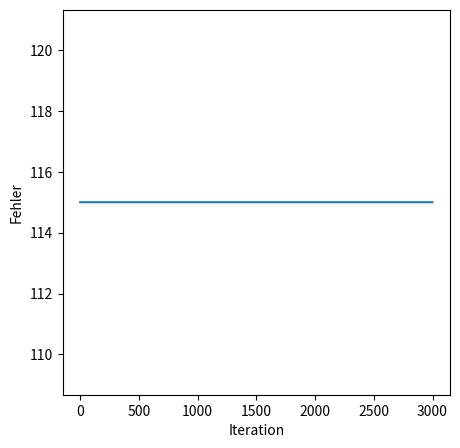

Recreate this plot in Python.
import numpy
import matplotlib.pyplot as plt

def relu(z, derivative=False):
  if derivative:
    return numpy.heaviside(z, 1) # 1 wenn x>=0 ist, 0 wenn x < 0
  return numpy.maximum(z, 0)

def leaky_relu(z, derivative=False):
  if derivative:
    return numpy.where(z > 0, 1, 0.1)
  return numpy.where(z > 0, z, 0.1 * z)

def sigmoid(z, derivative=False):
  if derivative:
    return sigmoid(z) * (1 - sigmoid(z))
  return 1 / (1 + numpy.exp(-z))

def identity(z, derivative=False):
  if derivative:
    return numpy.ones_like(z)
  return z

def softmax(z):
  stabilized_z = z - numpy.max(z)
  exp_z = numpy.exp(stabilized_z)
  
  return exp_z / numpy.sum(exp_z)
  

class NeuralNetwork():
  def __init__(
      self,
      structure, # Array mit Anzahlen der Neuronen pro Layer
      eta=0.01, # Lernrate
      n_iterations=1000, # Anzahl an Iterationen, die im Lernschritt durchgeführt werden sollen
      output_activation_func=relu, # Aktivierungsfunktion im Output-Layer
      hidden_activation_func=relu, # Aktivierungsfunktion in den Hidden Layers
  ):
    self.structure = structure
    self.eta = eta
    self.n_iterations = n_iterations
    self.output_activation_func = output_activation_func
    self.hidden_activation_func = hidden_activation_func
    self.error_progression = []
    self.__init_layers()
    self.__init_weights()

  def __init_layers(self):
    """
    Initialisiert alle Layer des Netzes so, wie sie durch
    den Parameter structure vorgegeben sind. Anfangs werden
    alle Aktivierungen mit 0 belegt
    """
    self.activations = []
    self.weighted_sums = []
    
    for l in range(len(self.structure)):
      is_output_layer = l == len(self.structure) - 1
      # Berechne Anzahl der Neuronen, addiere 1 für das Bias-Neuron in
      # Input- und Hidden Layer
      n_activations = self.structure[l] if is_output_layer else self.structure[l] + 1
      n_weighted_sums = self.structure[l]
      # Layer für Neuronenaktivierungen ist Vektor
      # mit 1 Spalte, die mit 0en befüllt wird
      layer_weighted_sums = numpy.zeros((n_weighted_sums, 1))
      layer_activations = numpy.ones((n_activations, 1))

      # Füge den Layer zum Netz hinzu
      self.weighted_sums.append(layer_weighted_sums)
      self.activations.append(layer_activations)

  def __init_weights(self):
    """
    Initialisiert alle Gewichte zwischen den Layern so, wie sie
    durch den Parameter structure vorgegeben sind. Die Gewichte
    werden anfangs mit Zufallszahlen zwischen -1 und 1 vorbelegt.
    """
    self.weights = []

    for l in range(len(self.activations)):
      if l == 0:
        # Keine Gewichte ZUM Input-Layer. Wir hinterlegen hier ein leeres Array,
        # damit wir die Gewichtsmatrizen konsistent indizieren können und z. B.
        # die Gewichtsmatrix vom Input- zum ersten Hidden Layer den Index 1
        # statt 0 bekommt
        self.weights.append([])
      else:
        # Gewichte von Layer i-1 zu Layer i
        layer_weights = numpy.random.rand(
          len(self.weighted_sums[l]),  # Anzahl der Zeilen
          len(self.activations[l-1]),  # Anzahl der Spalten
        ) * 2 - 1 # Verschiebt die Zufallszahlen in den Bereich [-1, 1]

        # Füge diesen Satz an Gewichten zum Netz hinzu
        self.weights.append(layer_weights)

  def predict(self, X):
    # Prüfe, ob die Anzahl der Input-Neuronen stimmt
    if len(X) != len(self.activations[0]) - 1:
      raise Exception("Falsche Anzahl an Input-Werten übergeben")

    # Belege den Input-Layer mit den übergebenen Input plus Bias-Aktivierung
    self.activations[0][1:] = X
    
    for l in range(1, len(self.activations)):
      # Berechne die gewichteten Summen Z im aktuellen Layer aus dem Produkt
      # der Aktivierungen des vorherigen Layers und der Gewichte zwischen
      # beiden Layern
      self.weighted_sums[l] = numpy.matmul(self.weights[l], self.activations[l-1])

      # Berechne die Aktivierungen A
      if l == len(self.activations) - 1:
        # Output-Layer
        self.activations[l] = self.output_activation_func(self.weighted_sums[l])
      else:
        # Hidden Layer
        self.activations[l][1:] = self.hidden_activation_func(self.weighted_sums[l])

    return self.activations[-1]

  def train(self, training_data):
    # Lege Array für die partiellen Ableitungen (Deltas) der einzelnen Layer an
    partial_deltas = []
    # Obwohl wir die Deltas im Input-Layer nicht brauchen, legen wir trotzdem
    # auch dafür eine Liste an, damit wir die Indizes konsistent verwenden können
    for l in range(len(self.activations)):
      # Initialisiere die Deltas eines Layers mit so vielen Einträgen,
      # wie der Layer Neuronen hat. Befülle anfangs mit 0en
      partial_deltas.append(numpy.zeros((len(self.weighted_sums[l]), 1)))

    # Lege Array für die gewünschten Gewichtsanpassungen (delta W) an
    delta_W = []
    for l in range(len(self.activations)):
      if l == 0:
        # Obwohl wir die Deltas im Input-Layer nicht brauchen, legen wir trotzdem
        # auch dafür eine Liste an, damit wir die Indizes konsistent verwenden können
        delta_W.append([])
      else:
        # Output- und Hidden Layer:
        # Initialisiere die Deltas analog zu den Gewichten selbst
        # (siehe Funktion __init_weights__). Befülle aber diesmal anfangs
        # mit 0en statt mit Zufallszahlen
        delta_W.append(numpy.zeros((
          len(self.weighted_sums[l]), # Anzahl der Zeilen
          len(self.activations[l-1]), # Anzahl der Spalten
        )))

    # Wiederhole alles n_iterations-mal
    for _ in range(self.n_iterations):
      error = 0
      # Gehe durch alle Input-Output-Paare im Trainingsdatensatz
      for X, Y in training_data:
        # Prüfe, ob die Trainingsdaten-Outputs mit der Anzahl der Output-Neuronen
        # übereinstimmt
        if len(Y) != len(self.activations[-1]):
          raise Exception("Falsche Anzahl an erwarteten Output-Werten übergeben")

        prediction = self.predict(X)
        diff = prediction - Y
        output_layer_derivative = 2 * diff
        error += numpy.sum(diff ** 2)

        # Backpropagation: Rückwärts durch die Layer iterieren und deltas berechnen
        for l in range(len(self.activations)-1, 0, -1):
          if l == len(self.activations) - 1:
            # Output-Layer
            partial_deltas[l] = output_layer_derivative * \
              self.output_activation_func(self.weighted_sums[l], derivative=True)
          else:
            # Hidden Layer
            partial_deltas[l] = \
              numpy.matmul(self.weights[l+1][:, 1:].T, partial_deltas[l+1]) * \
              self.hidden_activation_func(self.weighted_sums[l], derivative=True)

          # Benutze die partiellen Deltas um die gewünschten Gewichtsanpassungen
          # delta W auszurechnen. Addiere sie pro Layer auf, später wird aus allen
          # delta Ws der einzelnen Trainingsbeispiele der Mittelwert genommen
          delta_W[l] += -self.eta * numpy.matmul(partial_deltas[l], self.activations[l-1].T)

      # Lasse die Schleife bei 1 beginnen, weil zum Input-Layer keine Gewichte führen
      # und daher der Index 0 hier ignoriert werden muss
      for l in range(1, len(delta_W)):
        # Bilde die Mittelwerte der delta Ws, die von den einzelnen Trainingsbeispielen
        # ermittelt wurden
        self.weights[l] += delta_W[l] / len(training_data)
        # Setze die Delta Ws wieder auf 0 zurück für die nächste Iteration
        delta_W[l][:] = 0

      # Füge den akkumulierten Fehler zum Datensatz hinzu
      self.error_progression.append(error)

  def dump(self):
    print("Netzwerk-Architektur")
    print("--------")
    print("Layer:")
    for i in range(len(self.activations)):
      print("Layer", i)
      print(self.activations[i])
    print("--------")
    print("Gewichte:")
    for i in range(1, len(self.weights)):
      print("Gewichte von Layer", (i-1), "zu Layer", i)
      print(self.weights[i])

  def plot(self):
    plt.figure(1, figsize=(5, 5))
    plt.plot(self.error_progression)
    plt.xlabel('Iteration')
    plt.ylabel('Fehler')
    plt.show()

if __name__ == '__main__':
  nn = NeuralNetwork(
    structure=[3, 4, 1],
    eta=0.01,
    n_iterations=3000,
    output_activation_func=relu,
    hidden_activation_func=relu
  )

  training_data = [
    (numpy.array([[0], [0], [0]]), numpy.array([[0]])), # Tupel mit (Input, Output)
    (numpy.array([[0], [0], [1]]), numpy.array([[1]])),
    (numpy.array([[0], [1], [0]]), numpy.array([[2]])),
    (numpy.array([[0], [1], [1]]), numpy.array([[3]])),
    (numpy.array([[1], [0], [0]]), numpy.array([[4]])),
    #(numpy.array([[1], [0], [1]]), numpy.array([[5]])),
    (numpy.array([[1], [1], [0]]), numpy.array([[6]])),
    (numpy.array([[1], [1], [1]]), numpy.array([[7]])),
  ]
  nn.train(training_data)
  input = numpy.array([[1], [0], [1]]);
  prediction = nn.predict(input)
  #nn.dump()
  print("Vorhersage für unbekannten Input", input, ":", prediction[0, 0])

  for X, _ in training_data:
    output = nn.predict(X)
    print("Vorhersage für bekannten Input", X, ":", output[0, 0])

  nn.plot()

